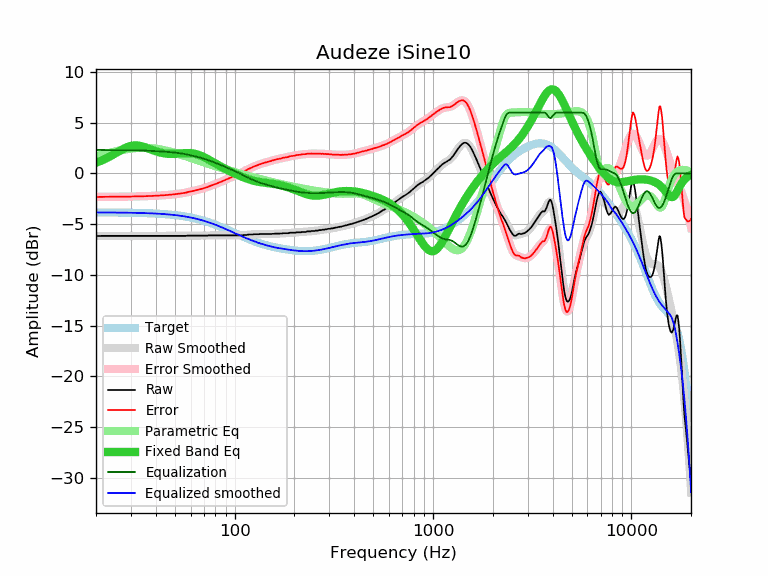

The file beside this chart, header and first rows:
frequency, raw, error, smoothed, error_smoothed, equalization, parametric_eq, equalized_raw, equalized_smoothed, target
20, -6.16, -2.32, -6.16, -2.31, 2.31, 1.06, -3.85, -3.84, -3.84
21, -6.15, -2.31, -6.16, -2.31, 2.31, 1.22, -3.84, -3.84, -3.84
22, -6.15, -2.31, -6.15, -2.31, 2.31, 1.39, -3.84, -3.85, -3.85
23, -6.15, -2.30, -6.15, -2.31, 2.31, 1.57, -3.85, -3.85, -3.85
24, -6.15, -2.30, -6.15, -2.30, 2.30, 1.76, -3.85, -3.85, -3.85
25, -6.15, -2.30, -6.15, -2.30, 2.30, 1.96, -3.85, -3.85, -3.85
26, -6.15, -2.29, -6.15, -2.29, 2.29, 2.16, -3.86, -3.86, -3.86
27, -6.15, -2.29, -6.15, -2.29, 2.29, 2.34, -3.86, -3.86, -3.86
28, -6.15, -2.29, -6.15, -2.29, 2.29, 2.50, -3.87, -3.86, -3.86
29, -6.15, -2.28, -6.15, -2.28, 2.28, 2.62, -3.87, -3.87, -3.87
30, -6.15, -2.28, -6.15, -2.28, 2.28, 2.71, -3.87, -3.87, -3.87
31, -6.15, -2.27, -6.15, -2.27, 2.27, 2.76, -3.88, -3.88, -3.88
32, -6.15, -2.27, -6.15, -2.27, 2.27, 2.76, -3.89, -3.89, -3.89
33, -6.15, -2.26, -6.15, -2.26, 2.26, 2.73, -3.89, -3.89, -3.89
34, -6.15, -2.25, -6.15, -2.25, 2.25, 2.68, -3.90, -3.90, -3.90
35, -6.15, -2.25, -6.15, -2.25, 2.25, 2.60, -3.91, -3.91, -3.91
36, -6.15, -2.24, -6.15, -2.24, 2.24, 2.52, -3.91, -3.91, -3.91
37, -6.15, -2.23, -6.15, -2.23, 2.23, 2.43, -3.92, -3.92, -3.92
38, -6.15, -2.22, -6.15, -2.22, 2.22, 2.34, -3.93, -3.93, -3.93
39, -6.15, -2.21, -6.15, -2.21, 2.21, 2.26, -3.94, -3.94, -3.94
40, -6.15, -2.20, -6.15, -2.20, 2.20, 2.18, -3.95, -3.95, -3.95
41, -6.15, -2.19, -6.15, -2.19, 2.19, 2.12, -3.96, -3.96, -3.96
42, -6.15, -2.18, -6.15, -2.18, 2.18, 2.06, -3.98, -3.98, -3.98
43, -6.15, -2.16, -6.15, -2.16, 2.16, 2.01, -3.99, -3.99, -3.99
44, -6.15, -2.15, -6.15, -2.15, 2.15, 1.98, -4.00, -4.00, -4.00
45, -6.15, -2.13, -6.15, -2.13, 2.13, 1.95, -4.02, -4.02, -4.02
46, -6.15, -2.12, -6.15, -2.12, 2.12, 1.93, -4.03, -4.03, -4.03
47, -6.15, -2.10, -6.15, -2.10, 2.10, 1.92, -4.05, -4.05, -4.05
48, -6.15, -2.09, -6.15, -2.09, 2.09, 1.92, -4.07, -4.07, -4.07
49, -6.15, -2.07, -6.15, -2.07, 2.07, 1.92, -4.08, -4.08, -4.08
50, -6.15, -2.05, -6.15, -2.05, 2.05, 1.93, -4.10, -4.10, -4.10
51, -6.15, -2.03, -6.15, -2.03, 2.03, 1.94, -4.12, -4.12, -4.12
52, -6.15, -2.01, -6.15, -2.01, 2.01, 1.95, -4.14, -4.14, -4.14
53, -6.15, -1.99, -6.15, -1.99, 1.99, 1.97, -4.17, -4.17, -4.17
54, -6.15, -1.96, -6.15, -1.96, 1.96, 1.98, -4.19, -4.19, -4.19
55, -6.15, -1.94, -6.15, -1.94, 1.94, 1.99, -4.22, -4.21, -4.21
56, -6.15, -1.92, -6.14, -1.91, 1.91, 2.00, -4.24, -4.24, -4.24
57, -6.15, -1.89, -6.14, -1.88, 1.88, 2.01, -4.27, -4.26, -4.26
58, -6.12, -1.83, -6.13, -1.85, 1.85, 2.01, -4.27, -4.29, -4.29
59, -6.12, -1.81, -6.13, -1.82, 1.82, 2.01, -4.31, -4.31, -4.31
60, -6.12, -1.78, -6.13, -1.78, 1.78, 2.00, -4.34, -4.34, -4.34
61, -6.12, -1.75, -6.12, -1.75, 1.75, 1.98, -4.37, -4.37, -4.37
62, -6.12, -1.72, -6.12, -1.72, 1.72, 1.96, -4.40, -4.40, -4.40
63, -6.12, -1.69, -6.12, -1.69, 1.69, 1.94, -4.43, -4.43, -4.43
64, -6.12, -1.66, -6.12, -1.66, 1.66, 1.90, -4.46, -4.46, -4.46
65, -6.12, -1.63, -6.12, -1.63, 1.63, 1.87, -4.50, -4.50, -4.50
66, -6.12, -1.59, -6.12, -1.59, 1.59, 1.82, -4.53, -4.53, -4.53
67, -6.12, -1.56, -6.12, -1.56, 1.56, 1.77, -4.56, -4.56, -4.56
68, -6.12, -1.52, -6.12, -1.53, 1.53, 1.72, -4.60, -4.60, -4.60
69, -6.12, -1.49, -6.12, -1.49, 1.49, 1.67, -4.63, -4.63, -4.63
70, -6.12, -1.45, -6.12, -1.45, 1.45, 1.61, -4.67, -4.67, -4.67
71, -6.12, -1.42, -6.12, -1.41, 1.41, 1.55, -4.71, -4.71, -4.71
72, -6.12, -1.38, -6.12, -1.37, 1.37, 1.49, -4.75, -4.74, -4.74
73, -6.12, -1.34, -6.11, -1.33, 1.33, 1.42, -4.79, -4.78, -4.78
74, -6.10, -1.28, -6.11, -1.29, 1.29, 1.36, -4.81, -4.82, -4.82
75, -6.10, -1.24, -6.11, -1.25, 1.25, 1.29, -4.85, -4.86, -4.86
76, -6.10, -1.21, -6.10, -1.21, 1.21, 1.23, -4.89, -4.90, -4.90
77, -6.10, -1.17, -6.10, -1.17, 1.17, 1.17, -4.94, -4.94, -4.94
78, -6.10, -1.13, -6.10, -1.13, 1.13, 1.11, -4.98, -4.98, -4.98
79, -6.10, -1.09, -6.10, -1.08, 1.08, 1.04, -5.02, -5.02, -5.02
... 553 more rows
